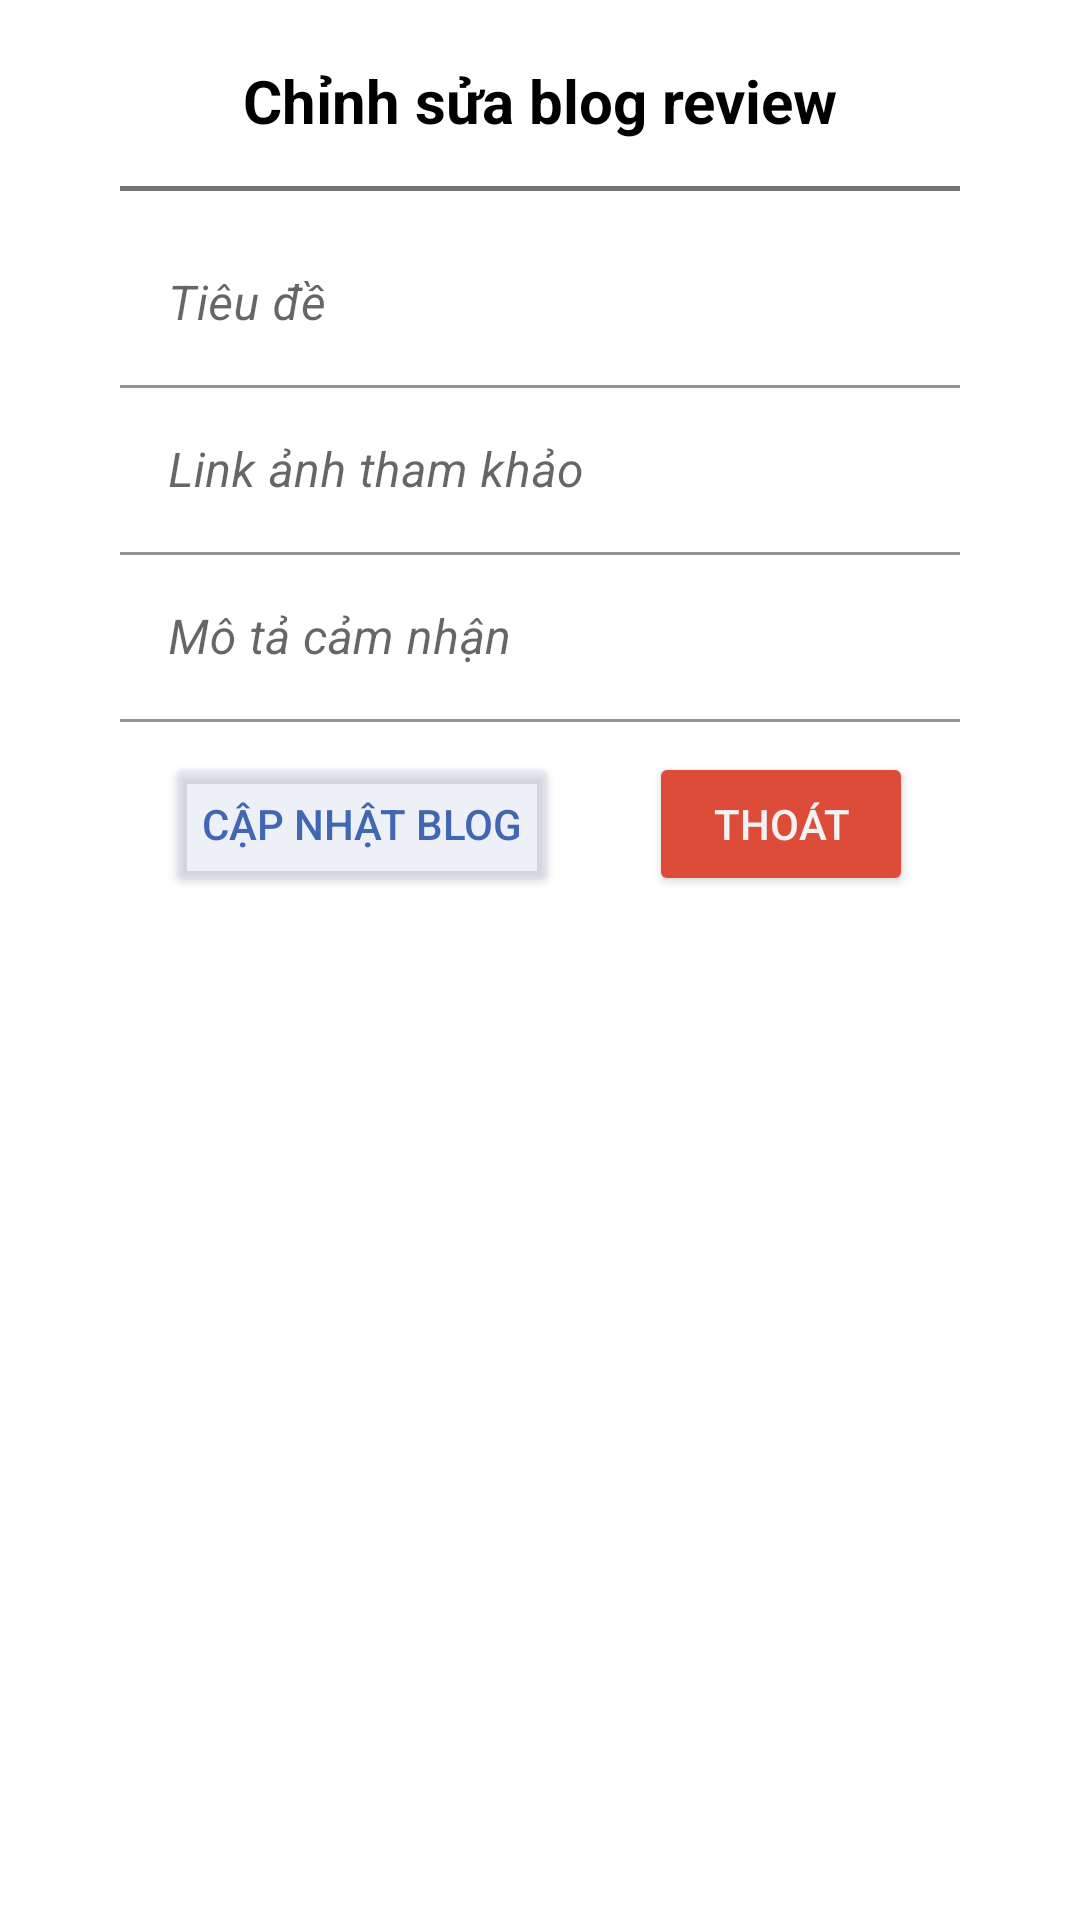

Reconstruct the res/layout file that produces this screen, plus the resources it refers to.
<!-- AndroidManifest.xml: application theme Theme.Frag -->
<!-- res/layout/layout_dialog_edit_blog.xml -->
<?xml version="1.0" encoding="utf-8"?>
<LinearLayout xmlns:android="http://schemas.android.com/apk/res/android"
    android:layout_width="match_parent"
    android:layout_height="match_parent">

<ScrollView
    android:layout_width="match_parent"
    android:layout_height="wrap_content">
    <LinearLayout xmlns:android="http://schemas.android.com/apk/res/android"
        xmlns:app="http://schemas.android.com/apk/res-auto"
        xmlns:tools="http://schemas.android.com/tools"
        android:layout_width="match_parent"
        android:layout_height="match_parent"
        android:layout_margin="10dp"
        android:orientation="vertical">
        <TextView
            android:layout_width="match_parent"
            android:layout_height="wrap_content"
            android:layout_marginTop="10dp"
            android:textSize="20sp"
            android:textStyle="bold"
            android:gravity="center_horizontal"
            android:textColor="@color/black"

            android:text="Chỉnh sửa blog review"/>

            <LinearLayout
                android:layout_width="match_parent"
                android:layout_height="wrap_content"
                android:layout_below="@id/viewPagerdetails"
                android:orientation="vertical"
                android:background="@drawable/bg_white"
                android:layout_marginHorizontal="10dp"
                android:paddingHorizontal="20dp"
                android:paddingVertical="5dp"
                android:layout_marginBottom="10dp">





                <View
                    android:layout_width="match_parent"
                    android:layout_height="1.5dp"
                    android:layout_gravity="center"
                    android:layout_marginTop="5dp"
                    android:background="#757474"
                    android:layout_marginVertical="10dp"/>



                <com.google.android.material.textfield.TextInputLayout
                    android:layout_width="match_parent"
                    android:layout_height="wrap_content">
                    <EditText
                        android:id="@+id/blog_edit_titulo"
                        android:layout_width="match_parent"
                        android:layout_height="wrap_content"
                        android:layout_centerHorizontal="true"
                        android:layout_centerVertical="true"
                        android:backgroundTint="@color/white"
                        android:ems="10"
                        android:textStyle="italic"
                        android:textColorHint="#3B185F"
                        android:hint="Tiêu đề" />
                </com.google.android.material.textfield.TextInputLayout>
                <com.google.android.material.textfield.TextInputLayout
                    android:layout_width="match_parent"
                    android:layout_height="wrap_content">
                    <EditText
                        android:id="@+id/blog_edit_purl"
                        android:layout_width="match_parent"
                        android:layout_height="wrap_content"
                        android:layout_centerHorizontal="true"
                        android:layout_centerVertical="true"
                        android:backgroundTint="@color/white"
                        android:ems="10"
                        android:textStyle="italic"
                        android:textColorHint="#3B185F"
                        android:hint="Link ảnh tham khảo" />
                </com.google.android.material.textfield.TextInputLayout>
                <com.google.android.material.textfield.TextInputLayout
                    android:id="@+id/name_text_input_layout"
                    android:layout_width="match_parent"
                    android:layout_height="wrap_content">
                    <EditText
                        android:id="@+id/blog_edit_descripcion"
                        android:layout_width="match_parent"
                        android:layout_height="wrap_content"
                        android:layout_centerHorizontal="true"
                        android:layout_centerVertical="true"
                        android:backgroundTint="@color/white"
                        android:ems="10"
                        android:textStyle="italic"
                        android:textColorHint="#3B185F"
                        android:hint="Mô tả cảm nhận"/>

                </com.google.android.material.textfield.TextInputLayout>

                <LinearLayout
                    android:layout_width="match_parent"
                    android:layout_height="wrap_content"
                    android:layout_alignParentEnd="true"
                    android:layout_marginTop="10dp"
                    android:gravity="center_horizontal"
                    android:orientation="horizontal">
                    <Button
                        android:id="@+id/btn_edit_blog"
                        android:layout_width="wrap_content"
                        android:layout_height="wrap_content"
                        android:layout_marginHorizontal="15dp"
                        android:backgroundTint="#68D3DAE8"
                        android:textColor="#4267b2"
                        android:text="Cập nhật blog" />

                    <Button
                        android:id="@+id/btn_cancle_blog"
                        android:layout_width="wrap_content"
                        android:layout_height="wrap_content"
                        android:layout_marginHorizontal="15dp"
                        android:backgroundTint="#DD4B39"
                        android:textColor="#F1F2F3"
                        android:text="Thoát" />
                </LinearLayout>


            </LinearLayout>



        </LinearLayout>
</ScrollView>
</LinearLayout>
<!-- resources referenced by this layout -->
<resources>
  <style name="Theme.Frag" parent="Theme.MaterialComponents.DayNight.DarkActionBar">
          
          <item name="colorPrimary">#FF8E00</item>
          <item name="colorPrimaryVariant">#FF8E00</item>
          <item name="colorOnPrimary">@color/white</item>
          
          <item name="colorSecondary">@color/teal_200</item>
          <item name="colorSecondaryVariant">@color/teal_700</item>
          <item name="colorOnSecondary">@color/black</item>
          
          <item name="android:statusBarColor" tools:targetApi="l">?attr/colorPrimaryVariant</item>
          
      </style>
  <!-- not gathered from this repository: default colours our renderer supplied (Android Studio template values) -->
  <color name="teal_200">#FF03DAC5</color>
  <color name="teal_700">#FF018786</color>
  <color name="black">#FF000000</color>
  <color name="white">#FFFFFFFF</color>
</resources>
